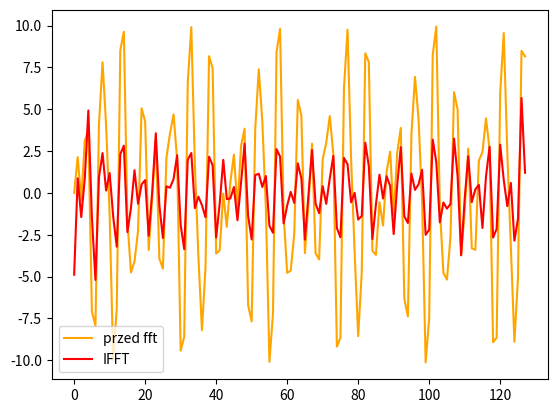

Reproduce this figure in Python.
import numpy as np
import matplotlib.pyplot as plt
from cmath import exp

def FFT(f):
    N = len(f)
    if N <= 1:
        return f
    even = FFT(f[0::2])
    odd = FFT(f[1::2])
    temp = np.zeros(N).astype(np.complex64)
    for u in range(N // 2):
        temp[u] = even[u] + exp(-2j * np.pi * u / N) * odd[u]
        temp[u + N // 2] = even[u] - exp(-2j * np.pi * u / N) * odd[u]
    return temp

def signal(t):
    return 5 * np.sin(t) + 3 * np.sin(2 * t) + 5 * np.sin(5 * t)

def define_data(n=128):
    data = []
    for i in range(n):
        data.append(signal(i))
    return np.array(data)

def remove_frequency(data, freq=0.9):
    for i in range(len(data)):
        if data[i] > freq:
            data[i] = 0
    return data

data = define_data()

plt.plot(data, color='orange', label='przed fft')
data = FFT(data)

for i in range(len(data)):
    data[i] = data[i]*(1-np.cos((2*np.pi*(i))/(len(data)-1)))/2

#plt.plot(data, color='orange', label='FFT')

data = remove_frequency(data)
#plt.plot(data, color='black', label='Removed frequency')

data = np.fft.ifft(data)
plt.plot(data, color='red', label='IFFT')

plt.legend()
plt.show()
